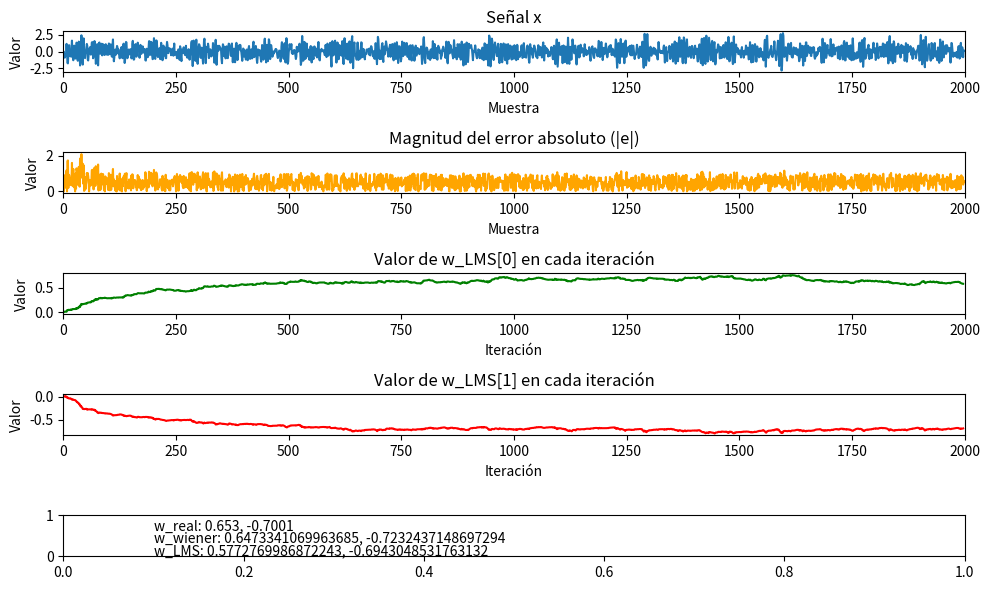

Python code for this plot:
import random
import numpy as np
import matplotlib.pyplot as plt

# 1. Genere la señal x(n) = 0.6530 x(n-1) - 0.7001 x(n-2) + v(n)
# x(-1) = 0, x(-2) = 0, v(n): ruido blanco con media 0

# graficar la señal con 2000 puntos
N = 2000
x = np.zeros((N,1))

for n in range(2, len(x)):
    vn = random.uniform(-1,1) # .gauss(mu=0.0, sigma=1.0)
    x[n] = 0.6230 * x[n-1] - 0.7007 * x[n-2] + vn

# En realidad se grafica al final para que el programa termine su ejecucion
#plt.plot(x)
#plt.show()

# 2. Encuentre los coeficientes w1 y w2 de un filtro predictor de x(n) utilizando el filtro de Wiener

r = np.zeros((2,1))
R = np.zeros((2,2))

for j in range(0,3):
    for k in range(1,3):
        for n in range(2, N):            
            if j == 0:
                r[k-1] += x[n-k] * x[n]
            
            else:
                R[k-1, j-1] += x[n-k] * x[n-j]

r = r * 1/N
R = R * 1/N
w = np.matmul(np.linalg.inv(R), r)
# print("r:", r)
# print("R:", R)
#print("Los coeficientes calculados con filtro de wiener son:", w)

# 3 Encuentre los coeficientes w1 y w2 de un filtro predictor x(n)
# utilizando la tecnica de filtros adaptables LMS

mu = 0.01
w_LMS = np.zeros((2,1))
e = np.zeros((N,1))
w_values = []

for n in range(2, N):
    un1 = [x[n-1], x[n-2]]
    y = w_LMS[0] * un1[0] + w_LMS[1] * un1[1]
    e[n] = x[n] - y
    w_LMS = w_LMS + mu * e[n] * un1
    w_values.append(w_LMS.flatten())

w_LMS_values = np.array(w_values)

filas = 5
# Graficar x, abs(e), w1 y w2 en ese orden
plt.figure(figsize=(10, 6))

plt.subplot(filas, 1, 1)
plt.plot(x, label='x')
plt.xlabel('Muestra')
plt.ylabel('Valor')
plt.title('Señal x')
plt.xlim(0, N)

plt.subplot(filas, 1, 2)
plt.plot(np.abs(e), label='|e|', color='orange')
plt.xlabel('Muestra')
plt.ylabel('Valor')
plt.title('Magnitud del error absoluto (|e|)')
plt.xlim(0, N)

plt.subplot(filas, 1, 3)
plt.plot(w_LMS_values[:, 0], label='w_LMS[0]', color='green')
plt.xlabel('Iteración')
plt.ylabel('Valor')
plt.title('Valor de w_LMS[0] en cada iteración')
plt.xlim(0, N)

plt.subplot(filas, 1, 4)
plt.plot(w_LMS_values[:, 1], label='w_LMS[1]', color='red')
plt.xlabel('Iteración')
plt.ylabel('Valor')
plt.title('Valor de w_LMS[1] en cada iteración')
plt.xlim(0, N)

plt.subplot(filas, 1 ,5)
plt.text(0.1, 0.9, 'w_real: {}, {}'.format(0.6530, -0.7001), transform=plt.gca().transAxes, fontsize=10, verticalalignment='top')
plt.text(0.1, 0.6, 'w_wiener: {}, {}'.format(w[0,0], w[1,0]), transform=plt.gca().transAxes, fontsize=10, verticalalignment='top')
plt.text(0.1, 0.3, 'w_LMS: {}, {}'.format(w_LMS_values[-1][0], w_LMS_values[-1][1]), transform=plt.gca().transAxes, fontsize=10, verticalalignment='top')

plt.tight_layout()
plt.show()